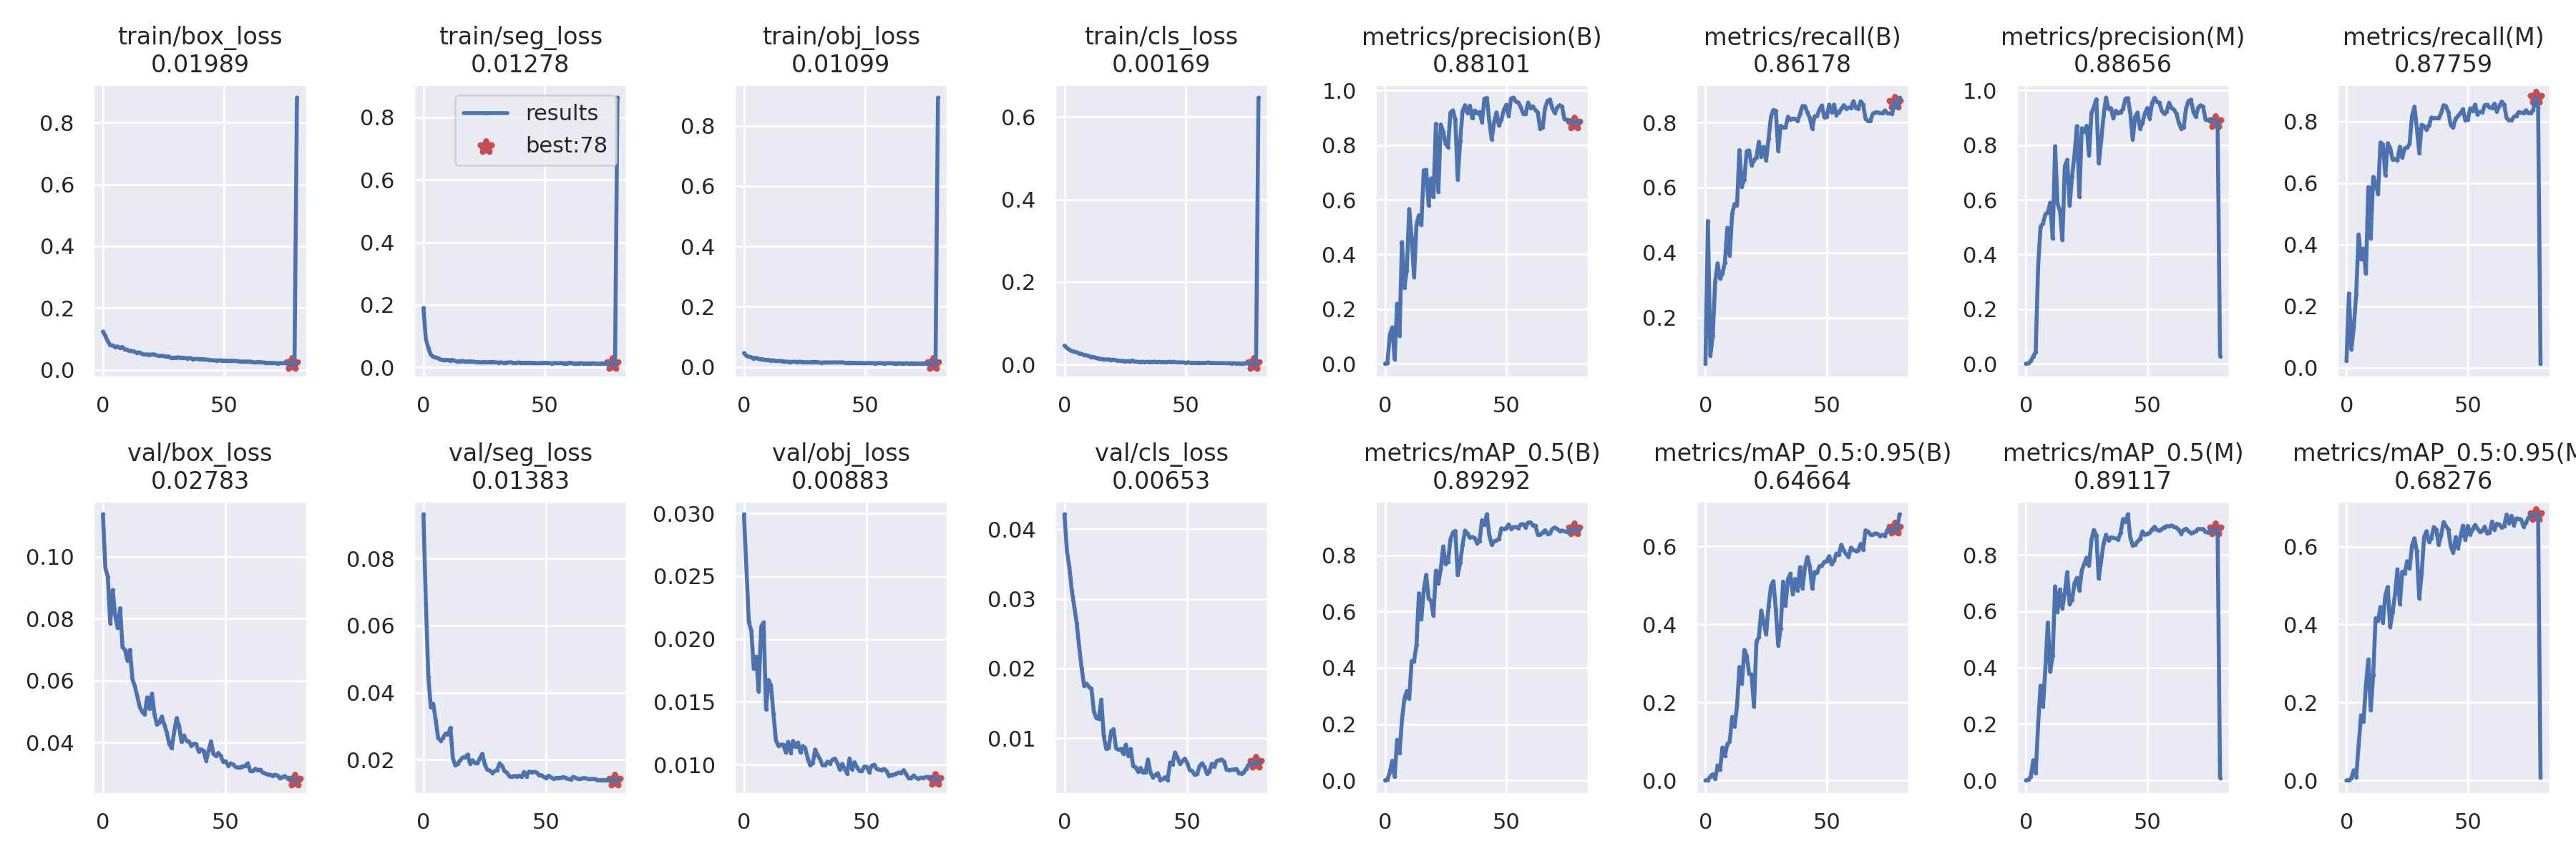

The data file committed next to this chart (first rows):
epoch, train/box_loss, train/seg_loss, train/obj_loss, train/cls_loss, metrics/precision(B), metrics/recall(B), metrics/mAP_0.5(B), metrics/mAP_0.5:0.95(B), metrics/precision(M), metrics/recall(M), metrics/mAP_0.5(M), metrics/mAP_0.5:0.95(M), val/box_loss, val/seg_loss, val/obj_loss, val/cls_loss, x/lr0, x/lr1, x/lr2
0, 0.1238, 0.1905, 0.04589, 0.04573, 0.0008319, 0.05794, 0.0005325, 0.0001282, 0.0002766, 0.02222, 0.0001529, 1.5287e-05, 0.1137, 0.09325, 0.02993, 0.04213, 0.0883, 0.0013, 0.0013
1, 0.1098, 0.09024, 0.03702, 0.04004, 0.002707, 0.4968, 0.002962, 0.0007018, 0.00183, 0.2421, 0.002061, 0.0003565, 0.09638, 0.06649, 0.02566, 0.03689, 0.07567, 0.002667, 0.002667
2, 0.09274, 0.06308, 0.03404, 0.03565, 0.1063, 0.08175, 0.02866, 0.01005, 0.01032, 0.05952, 0.01364, 0.005139, 0.09347, 0.04473, 0.02133, 0.03457, 0.063, 0.003999, 0.003999
3, 0.07943, 0.04116, 0.03185, 0.0322, 0.1334, 0.1436, 0.06985, 0.01549, 0.02685, 0.131, 0.07152, 0.02576, 0.07844, 0.03563, 0.02066, 0.03118, 0.0503, 0.005296, 0.005296
4, 0.07906, 0.03469, 0.02808, 0.03077, 0.01698, 0.3103, 0.01272, 0.003366, 0.04308, 0.2405, 0.02534, 0.007847, 0.08926, 0.03668, 0.01763, 0.02886, 0.03756, 0.006558, 0.006558
5, 0.07393, 0.03209, 0.03018, 0.02942, 0.2198, 0.3667, 0.1443, 0.03814, 0.3562, 0.4333, 0.1968, 0.08942, 0.08103, 0.0317, 0.01859, 0.02645, 0.02479, 0.007786, 0.007786
6, 0.07563, 0.03023, 0.02659, 0.02679, 0.1032, 0.3196, 0.09841, 0.02689, 0.5014, 0.3532, 0.3359, 0.1668, 0.07707, 0.02642, 0.01583, 0.02309, 0.01198, 0.00898, 0.00898
7, 0.07078, 0.02566, 0.0257, 0.02519, 0.4453, 0.3347, 0.2135, 0.084, 0.5135, 0.3873, 0.2618, 0.1504, 0.08338, 0.02564, 0.02098, 0.02004, 0.009134, 0.009134, 0.009134
8, 0.0743, 0.02475, 0.02414, 0.02326, 0.2782, 0.369, 0.2897, 0.06208, 0.5469, 0.3071, 0.3981, 0.2435, 0.07077, 0.02653, 0.02132, 0.01748, 0.009134, 0.009134, 0.009134
9, 0.06595, 0.02405, 0.02292, 0.02176, 0.3412, 0.476, 0.3176, 0.0928, 0.554, 0.587, 0.5602, 0.3101, 0.06986, 0.02776, 0.01439, 0.01783, 0.00901, 0.00901, 0.00901
10, 0.06512, 0.02461, 0.02352, 0.02042, 0.5661, 0.3902, 0.2897, 0.1, 0.5893, 0.4214, 0.3855, 0.1798, 0.06648, 0.02739, 0.01673, 0.01734, 0.008886, 0.008886, 0.008886
11, 0.06076, 0.0225, 0.02115, 0.01795, 0.4616, 0.52, 0.4247, 0.1628, 0.4583, 0.6206, 0.4421, 0.2694, 0.06996, 0.02947, 0.01632, 0.01708, 0.008762, 0.008762, 0.008762
12, 0.06081, 0.02471, 0.02161, 0.01817, 0.3169, 0.5492, 0.4239, 0.1386, 0.7953, 0.5978, 0.6878, 0.4163, 0.06047, 0.0203, 0.01407, 0.01377, 0.008639, 0.008639, 0.008639
13, 0.05888, 0.02122, 0.02002, 0.01577, 0.5101, 0.5444, 0.4816, 0.1899, 0.5861, 0.5651, 0.5979, 0.4101, 0.05826, 0.01822, 0.01196, 0.0129, 0.008515, 0.008515, 0.008515
14, 0.05554, 0.01967, 0.01969, 0.01461, 0.5436, 0.7149, 0.6649, 0.2909, 0.5587, 0.7319, 0.6772, 0.4454, 0.05491, 0.01882, 0.01148, 0.01277, 0.008391, 0.008391, 0.008391
15, 0.05608, 0.0203, 0.01952, 0.01309, 0.5083, 0.6026, 0.573, 0.2473, 0.4526, 0.7254, 0.6102, 0.4048, 0.05148, 0.0198, 0.01158, 0.01552, 0.008268, 0.008268, 0.008268
16, 0.05222, 0.02106, 0.01882, 0.01268, 0.7074, 0.6246, 0.6762, 0.3348, 0.7216, 0.6258, 0.6652, 0.4747, 0.04993, 0.02064, 0.01158, 0.0103, 0.008144, 0.008144, 0.008144
17, 0.04904, 0.01918, 0.01777, 0.0113, 0.7093, 0.7115, 0.7309, 0.3196, 0.7461, 0.7297, 0.7387, 0.4969, 0.04906, 0.02067, 0.011, 0.008476, 0.00802, 0.00802, 0.00802
18, 0.05017, 0.01882, 0.01692, 0.01239, 0.5789, 0.7141, 0.6463, 0.2739, 0.5789, 0.7141, 0.6253, 0.3937, 0.05461, 0.02149, 0.0118, 0.008569, 0.007896, 0.007896, 0.007896
19, 0.04875, 0.02009, 0.01646, 0.01094, 0.6776, 0.6685, 0.6377, 0.2712, 0.6865, 0.6769, 0.6406, 0.4317, 0.0509, 0.01867, 0.01094, 0.01098, 0.007772, 0.007772, 0.007772
20, 0.04961, 0.01892, 0.01687, 0.01142, 0.6095, 0.6829, 0.5859, 0.189, 0.7652, 0.6781, 0.6996, 0.4773, 0.0558, 0.0198, 0.01189, 0.01129, 0.007649, 0.007649, 0.007649
21, 0.05028, 0.01874, 0.01679, 0.01021, 0.8778, 0.6929, 0.7451, 0.3559, 0.8696, 0.6743, 0.7183, 0.5416, 0.04906, 0.01904, 0.0114, 0.008551, 0.007525, 0.007525, 0.007525
22, 0.04703, 0.01747, 0.01601, 0.00918, 0.6285, 0.7405, 0.7008, 0.3673, 0.6115, 0.7183, 0.6739, 0.4527, 0.04578, 0.01892, 0.01175, 0.008336, 0.007401, 0.007401, 0.007401
23, 0.04479, 0.01741, 0.01733, 0.008937, 0.8748, 0.6943, 0.75, 0.4357, 0.8615, 0.6827, 0.7445, 0.5359, 0.0465, 0.0204, 0.01097, 0.008469, 0.007278, 0.007278, 0.007278
24, 0.04582, 0.01638, 0.01592, 0.008374, 0.8491, 0.7249, 0.8314, 0.4051, 0.8487, 0.7134, 0.7685, 0.5309, 0.04842, 0.02174, 0.01148, 0.00775, 0.007154, 0.007154, 0.007154
25, 0.04457, 0.01789, 0.01535, 0.007384, 0.8052, 0.6829, 0.7689, 0.3744, 0.8707, 0.7155, 0.7903, 0.5627, 0.04574, 0.01846, 0.01129, 0.009082, 0.00703, 0.00703, 0.00703
26, 0.04214, 0.01695, 0.01563, 0.007855, 0.7921, 0.7492, 0.7771, 0.4459, 0.762, 0.727, 0.7618, 0.5442, 0.04324, 0.01694, 0.01045, 0.007436, 0.006906, 0.006906, 0.006906
27, 0.04348, 0.01686, 0.01483, 0.007379, 0.9188, 0.8177, 0.8564, 0.4983, 0.9188, 0.8177, 0.8549, 0.6027, 0.03966, 0.01674, 0.009943, 0.00846, 0.006783, 0.006783, 0.006783
28, 0.03914, 0.01787, 0.0163, 0.009395, 0.9268, 0.8385, 0.8806, 0.5111, 0.9398, 0.8485, 0.888, 0.6213, 0.03818, 0.01598, 0.01009, 0.005967, 0.006659, 0.006659, 0.006659
29, 0.03931, 0.01766, 0.01639, 0.006554, 0.8923, 0.8361, 0.887, 0.4375, 0.9675, 0.7786, 0.87, 0.5875, 0.04341, 0.01656, 0.0112, 0.005835, 0.006535, 0.006535, 0.006535
30, 0.03966, 0.01617, 0.01632, 0.006509, 0.6733, 0.7123, 0.7299, 0.3463, 0.7334, 0.6975, 0.7163, 0.4672, 0.04792, 0.01685, 0.01073, 0.005172, 0.006411, 0.006411, 0.006411
31, 0.0405, 0.01582, 0.01456, 0.005617, 0.8139, 0.7898, 0.773, 0.3899, 0.8144, 0.7897, 0.7808, 0.5328, 0.04542, 0.01885, 0.01042, 0.005739, 0.006287, 0.006287, 0.006287
32, 0.0393, 0.01671, 0.01418, 0.006439, 0.9246, 0.7849, 0.8379, 0.5098, 0.91, 0.7849, 0.8416, 0.625, 0.04022, 0.01808, 0.009932, 0.005059, 0.006164, 0.006164, 0.006164
33, 0.03914, 0.01504, 0.01471, 0.005366, 0.9455, 0.7841, 0.8876, 0.4479, 0.9735, 0.773, 0.8715, 0.6395, 0.04229, 0.01651, 0.009926, 0.005108, 0.00604, 0.00604, 0.00604
34, 0.0379, 0.01578, 0.01462, 0.006098, 0.9169, 0.8173, 0.8772, 0.5163, 0.9327, 0.7868, 0.8507, 0.6119, 0.04053, 0.0161, 0.01023, 0.006953, 0.005916, 0.005916, 0.005916
35, 0.03698, 0.01631, 0.01463, 0.006048, 0.944, 0.8084, 0.8627, 0.5304, 0.9353, 0.813, 0.8619, 0.6216, 0.04041, 0.01499, 0.01007, 0.005049, 0.005792, 0.005792, 0.005792
36, 0.03828, 0.01682, 0.01436, 0.005885, 0.8981, 0.812, 0.8651, 0.4772, 0.8981, 0.812, 0.8606, 0.6502, 0.03893, 0.01481, 0.01038, 0.00441, 0.005669, 0.005669, 0.005669
37, 0.03466, 0.01507, 0.01494, 0.006565, 0.9259, 0.8109, 0.8614, 0.5168, 0.9259, 0.8109, 0.8579, 0.6437, 0.03963, 0.01512, 0.01048, 0.004704, 0.005545, 0.005545, 0.005545
38, 0.03513, 0.01482, 0.01496, 0.005475, 0.9171, 0.8041, 0.8434, 0.4865, 0.9175, 0.8115, 0.8545, 0.6048, 0.03952, 0.01493, 0.01013, 0.00498, 0.005421, 0.005421, 0.005421
39, 0.03537, 0.01625, 0.01473, 0.00614, 0.9207, 0.8269, 0.8513, 0.5472, 0.9207, 0.8269, 0.878, 0.629, 0.03708, 0.01516, 0.009598, 0.004, 0.005298, 0.005298, 0.005298
40, 0.03445, 0.01559, 0.01455, 0.00549, 0.8831, 0.8504, 0.9244, 0.4923, 0.9323, 0.8532, 0.9272, 0.6629, 0.03784, 0.01479, 0.01006, 0.004132, 0.005174, 0.005174, 0.005174
41, 0.03462, 0.0151, 0.0148, 0.005659, 0.9693, 0.8499, 0.9086, 0.5458, 0.9693, 0.8499, 0.9171, 0.6523, 0.03725, 0.01629, 0.009668, 0.0044, 0.00505, 0.00505, 0.00505
42, 0.03345, 0.01493, 0.01277, 0.004769, 0.972, 0.8307, 0.9457, 0.5731, 0.972, 0.8307, 0.9439, 0.6442, 0.03419, 0.01499, 0.009285, 0.003956, 0.004926, 0.004926, 0.004926
43, 0.03312, 0.01511, 0.01363, 0.006341, 0.8883, 0.8143, 0.8725, 0.5493, 0.9169, 0.7876, 0.8614, 0.6005, 0.03727, 0.01639, 0.01048, 0.006483, 0.004803, 0.004803, 0.004803
44, 0.03127, 0.01568, 0.01409, 0.005513, 0.8202, 0.7808, 0.8376, 0.4924, 0.8202, 0.7808, 0.8342, 0.5842, 0.0404, 0.01622, 0.009621, 0.00626, 0.004679, 0.004679, 0.004679
45, 0.03144, 0.01504, 0.01334, 0.006332, 0.8842, 0.819, 0.8498, 0.5344, 0.9048, 0.8099, 0.8354, 0.6247, 0.03635, 0.01632, 0.01018, 0.007938, 0.004555, 0.004555, 0.004555
46, 0.03042, 0.01433, 0.0135, 0.004742, 0.9191, 0.819, 0.8531, 0.532, 0.9191, 0.819, 0.8482, 0.5965, 0.03568, 0.01617, 0.009785, 0.007237, 0.004431, 0.004431, 0.004431
47, 0.02996, 0.01368, 0.01309, 0.004558, 0.871, 0.8401, 0.8588, 0.5496, 0.86, 0.8273, 0.8557, 0.6263, 0.03667, 0.01538, 0.009508, 0.006298, 0.004307, 0.004307, 0.004307
48, 0.03101, 0.01452, 0.01323, 0.004919, 0.8928, 0.8521, 0.8964, 0.5508, 0.8807, 0.8404, 0.8831, 0.6538, 0.03564, 0.01532, 0.009462, 0.00669, 0.004184, 0.004184, 0.004184
49, 0.02988, 0.01483, 0.01262, 0.004675, 0.9276, 0.8157, 0.8924, 0.5609, 0.9155, 0.8038, 0.872, 0.617, 0.03375, 0.01478, 0.009838, 0.007066, 0.00406, 0.00406, 0.00406
50, 0.0298, 0.01503, 0.01199, 0.003792, 0.9469, 0.818, 0.8966, 0.5627, 0.936, 0.8061, 0.8747, 0.6533, 0.03397, 0.01453, 0.009804, 0.006438, 0.003936, 0.003936, 0.003936
51, 0.0298, 0.01514, 0.01302, 0.004859, 0.9071, 0.8548, 0.9097, 0.5753, 0.8962, 0.8429, 0.8784, 0.6306, 0.03251, 0.01519, 0.009394, 0.005411, 0.003812, 0.003812, 0.003812
52, 0.02919, 0.01427, 0.01249, 0.003919, 0.9699, 0.8306, 0.8945, 0.5542, 0.9543, 0.8355, 0.8903, 0.6452, 0.03329, 0.01468, 0.009899, 0.0053, 0.003689, 0.003689, 0.003689
53, 0.02959, 0.0132, 0.0126, 0.003922, 0.973, 0.8548, 0.8999, 0.5639, 0.973, 0.8548, 0.8999, 0.6555, 0.03296, 0.01422, 0.009983, 0.004732, 0.003565, 0.003565, 0.003565
54, 0.02897, 0.01468, 0.01185, 0.003195, 0.9586, 0.823, 0.9013, 0.5817, 0.9586, 0.823, 0.8884, 0.6463, 0.03215, 0.01452, 0.00967, 0.004837, 0.003441, 0.003441, 0.003441
55, 0.0286, 0.01402, 0.01272, 0.004122, 0.9551, 0.8318, 0.8966, 0.579, 0.9551, 0.8318, 0.8857, 0.6376, 0.03189, 0.01452, 0.009587, 0.005968, 0.003318, 0.003318, 0.003318
56, 0.02787, 0.01418, 0.01256, 0.003096, 0.9385, 0.8413, 0.91, 0.6045, 0.9256, 0.8294, 0.8916, 0.6407, 0.03206, 0.01459, 0.009567, 0.006402, 0.003194, 0.003194, 0.003194
57, 0.02646, 0.01466, 0.01201, 0.003742, 0.9142, 0.8532, 0.9103, 0.5893, 0.9142, 0.8532, 0.8977, 0.6515, 0.03232, 0.01476, 0.00964, 0.005905, 0.00307, 0.00307, 0.00307
58, 0.02687, 0.01321, 0.01145, 0.003231, 0.9134, 0.8429, 0.8993, 0.5804, 0.9232, 0.8548, 0.9022, 0.6335, 0.03256, 0.01451, 0.009498, 0.004928, 0.002946, 0.002946, 0.002946
59, 0.0267, 0.01352, 0.01228, 0.004583, 0.955, 0.8454, 0.9161, 0.5734, 0.955, 0.8454, 0.9006, 0.6357, 0.03333, 0.01419, 0.009102, 0.005229, 0.002822, 0.002822, 0.002822
... 21 more rows
